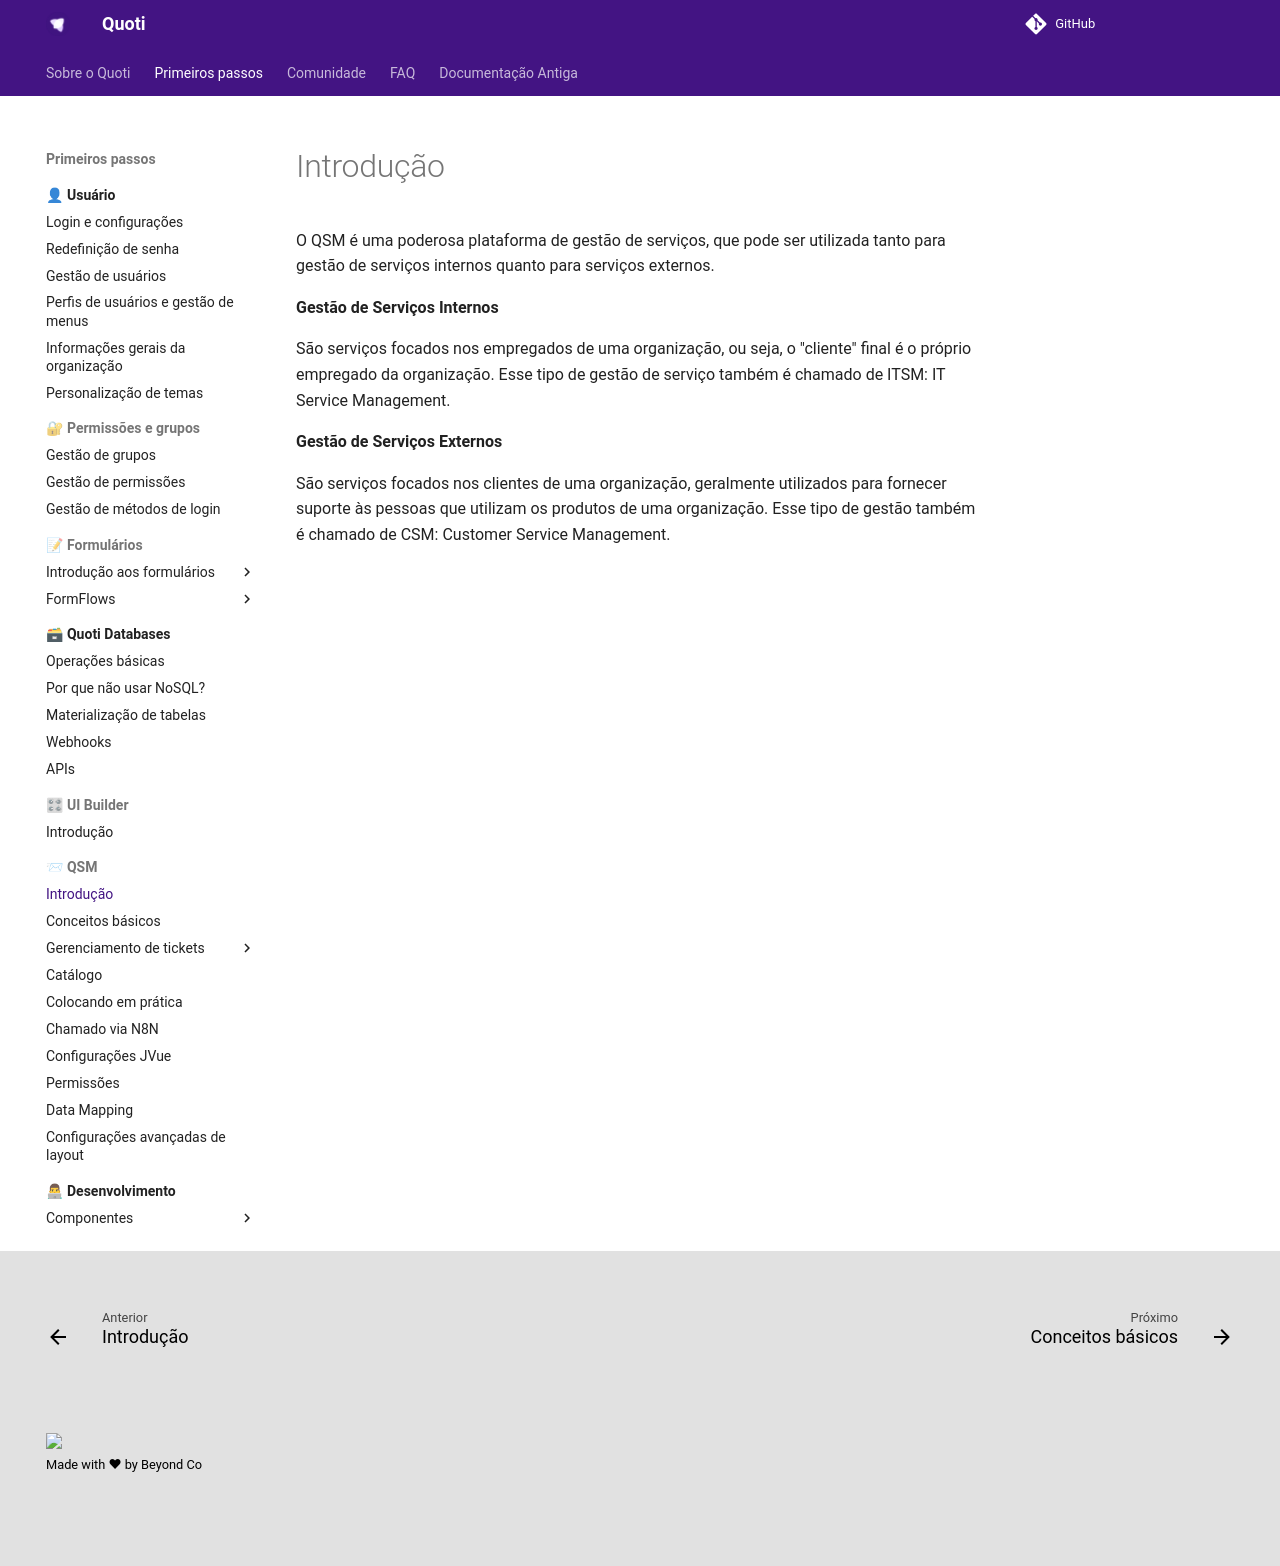

repository: byndcloud/quoti-docs · page: qsm/introduction/index.html · generator: mkdocs

# Introdução

O QSM é uma poderosa plataforma de gestão de serviços, que pode ser utilizada
tanto para gestão de serviços internos quanto para serviços externos.

**Gestão de Serviços Internos**

São serviços focados nos empregados de uma organização, ou seja, o "cliente"
final é o próprio empregado da organização. Esse tipo de gestão de serviço
também é chamado de ITSM: IT Service Management.

**Gestão de Serviços Externos**

São serviços focados nos clientes de uma organização, geralmente utilizados para
fornecer suporte às pessoas que utilizam os produtos de uma organização. Esse
tipo de gestão também é chamado de CSM: Customer Service Management.
